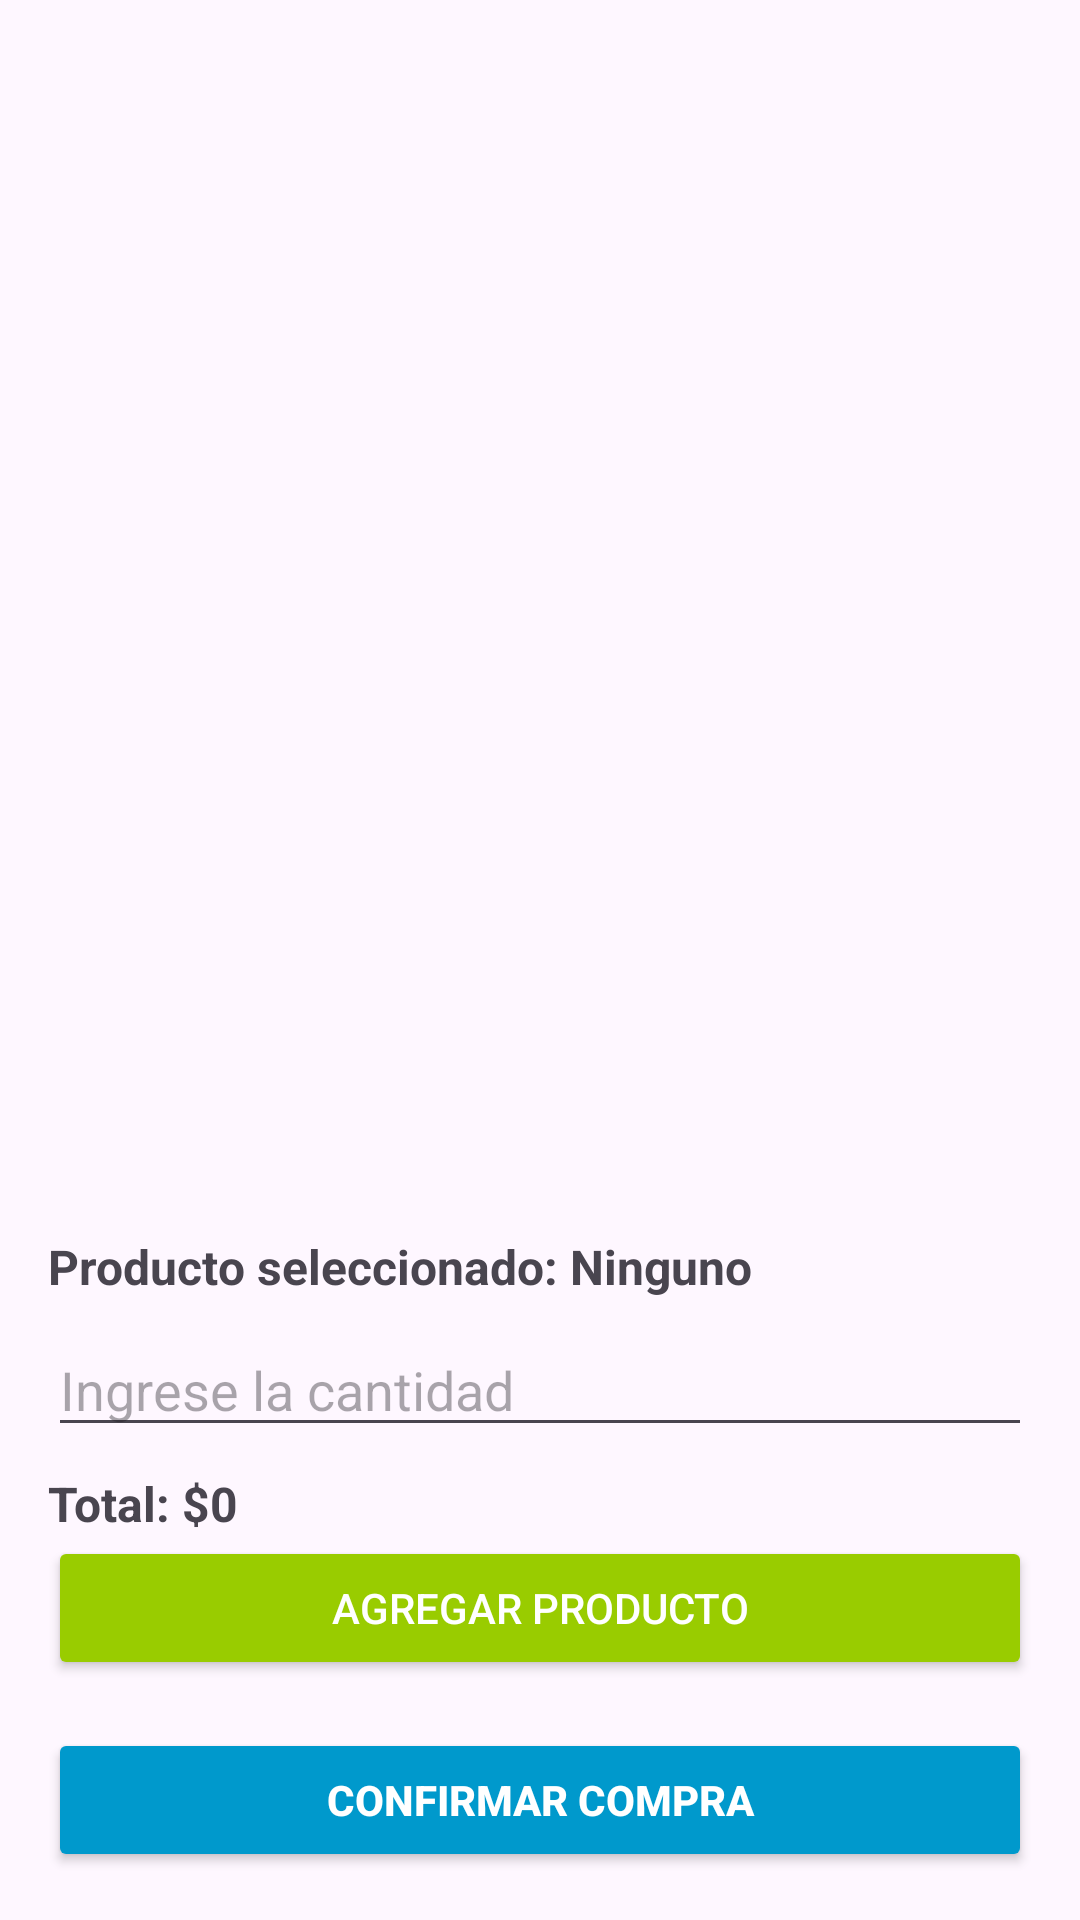

Reconstruct the res/layout file that produces this screen, plus the resources it refers to.
<!-- AndroidManifest.xml: application theme Theme.MiProyectoMLS -->
<!-- res/layout/activity_productos.xml -->
<?xml version="1.0" encoding="utf-8"?>
<LinearLayout xmlns:android="http://schemas.android.com/apk/res/android"
    android:layout_width="match_parent"
    android:layout_height="match_parent"
    android:orientation="vertical"
    android:padding="16dp">

    <ListView
        android:id="@+id/listViewProductos"
        android:layout_width="match_parent"
        android:layout_height="0dp"
        android:layout_weight="1"
        android:divider="@android:color/darker_gray"
        android:dividerHeight="10dp" />

    <TextView
        android:id="@+id/textSeleccionProducto"
        android:layout_width="match_parent"
        android:layout_height="wrap_content"
        android:layout_marginTop="8dp"
        android:text="Producto seleccionado: Ninguno"
        android:textSize="16sp"
        android:textStyle="bold" />

    <EditText
        android:id="@+id/editCantidadSeleccionada"
        android:layout_width="match_parent"
        android:layout_height="wrap_content"
        android:layout_marginTop="8dp"
        android:hint="Ingrese la cantidad"
        android:inputType="number" />

    <TextView
        android:id="@+id/textTotalCompra"
        android:layout_width="match_parent"
        android:layout_height="wrap_content"
        android:layout_marginTop="8dp"
        android:text="Total: $0"
        android:textSize="16sp"
        android:textStyle="bold" />

    
    <Button
        android:id="@+id/btnAgregarProducto"
        android:layout_width="match_parent"
        android:layout_height="wrap_content"
        android:text="Agregar Producto"
        android:backgroundTint="@android:color/holo_green_light"
        android:textColor="@android:color/white" />

    
    <Button
        android:id="@+id/btnConfirmarCompra"
        android:layout_width="match_parent"
        android:layout_height="wrap_content"
        android:layout_marginTop="16dp"
        android:text="Confirmar compra"
        android:backgroundTint="@android:color/holo_blue_dark"
        android:textColor="@android:color/white"
        android:textStyle="bold" />

</LinearLayout>
<!-- resources referenced by this layout -->
<resources>
  <style name="Theme.MiProyectoMLS" parent="Base.Theme.MiProyectoMLS" />
  <style name="Base.Theme.MiProyectoMLS" parent="Theme.Material3.DayNight.NoActionBar">
          
          
      </style>
</resources>
